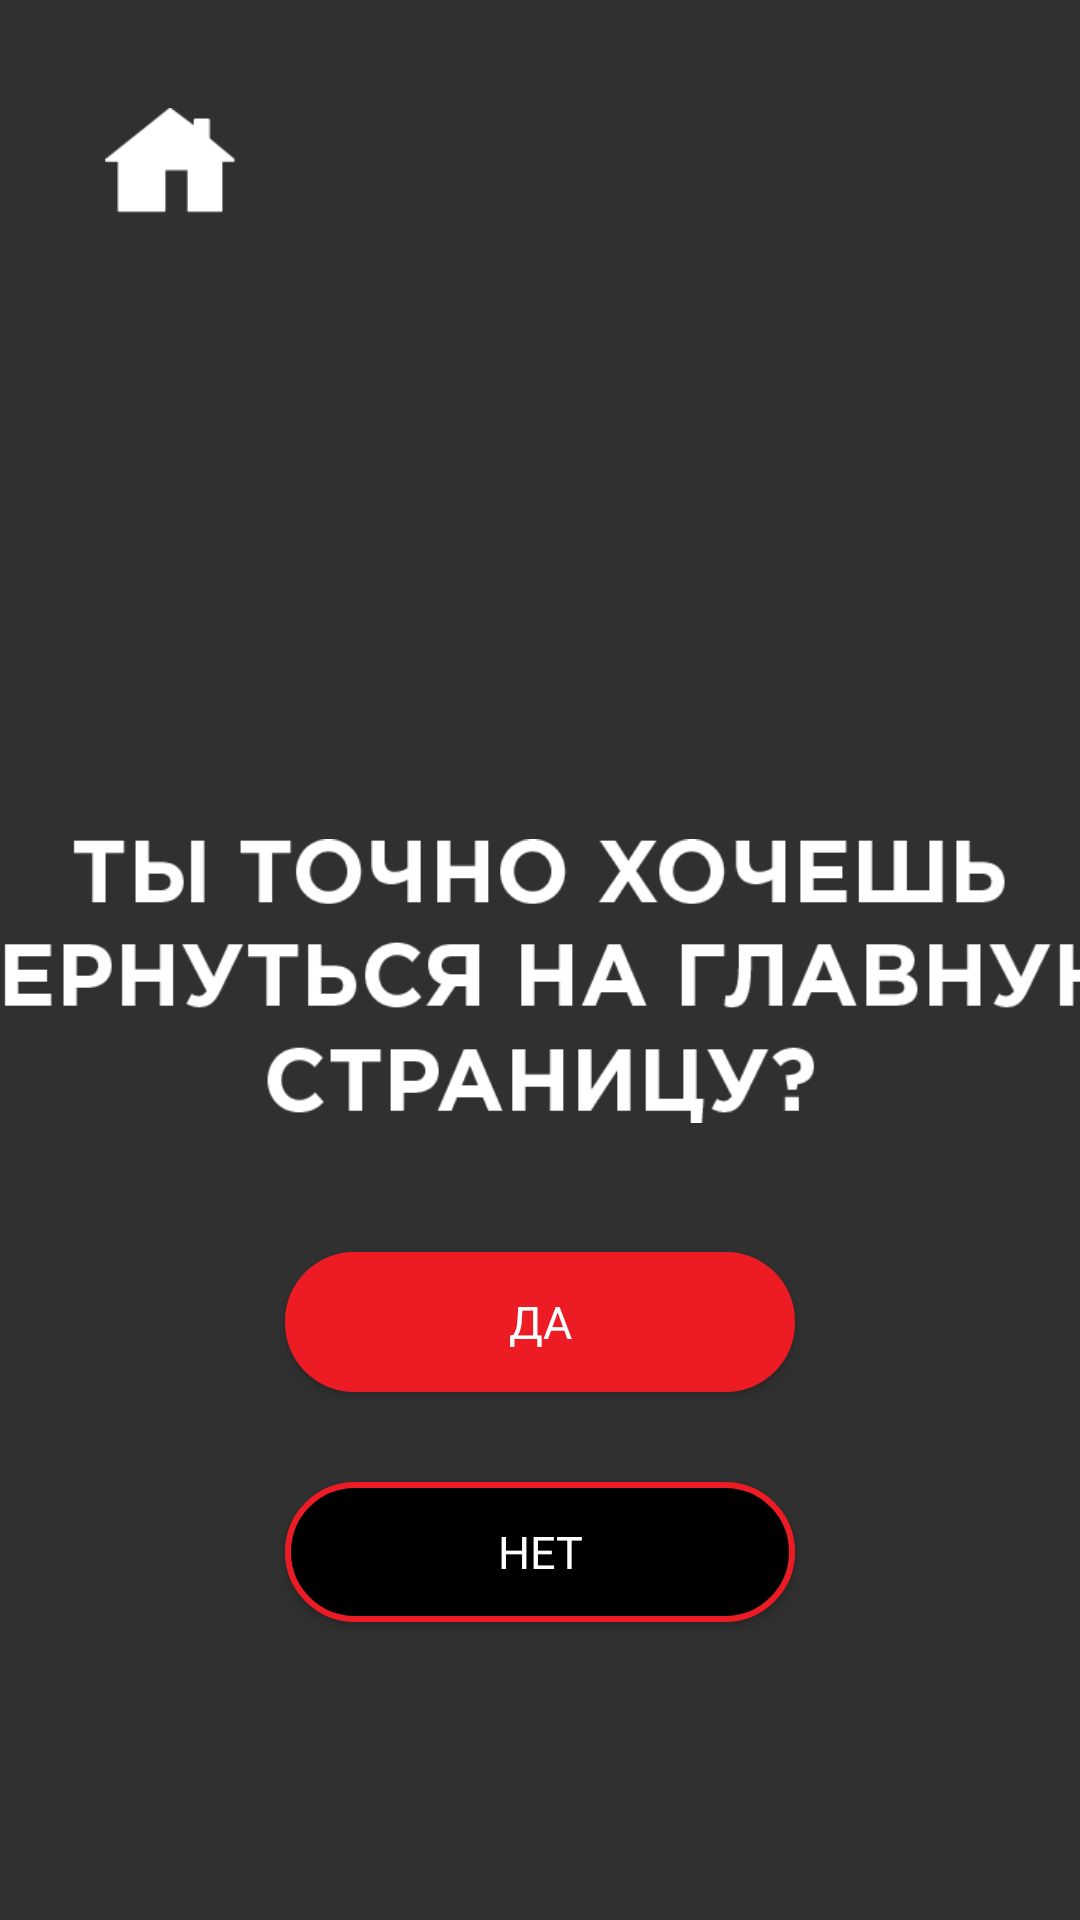

This screen was rendered from an Android layout file. Write that file and the resources it references.
<!-- AndroidManifest.xml: application theme AppTheme -->
<!-- res/layout/activity_back.xml -->
<?xml version="1.0" encoding="utf-8"?>
<androidx.constraintlayout.widget.ConstraintLayout xmlns:android="http://schemas.android.com/apk/res/android"
    xmlns:app="http://schemas.android.com/apk/res-auto"
    xmlns:tools="http://schemas.android.com/tools"
    android:layout_width="match_parent"
    android:layout_height="match_parent"
    android:background="@drawable/back"
    tools:context=".BackActivity">

    <include layout="@layout/home_icon"/>

    <ImageView
        android:id="@+id/back_message"
        android:layout_width="399.5dp"
        android:layout_height="94.5dp"
        android:layout_marginTop="279.5dp"
        android:src="@drawable/back_message"
        app:layout_constraintEnd_toEndOf="parent"
        app:layout_constraintStart_toStartOf="parent"
        app:layout_constraintTop_toTopOf="parent" />

    <Button
        android:id="@+id/button_ok"
        style="@style/button"
        android:text="@string/yes"
        android:layout_width="170dp"
        android:layout_height="46.5dp"
        android:layout_marginTop="43dp"
        android:background="@drawable/solid_button_bg"
        app:layout_constraintEnd_toEndOf="parent"
        app:layout_constraintStart_toStartOf="parent"
        app:layout_constraintTop_toBottomOf="@id/back_message" />

    <Button
        android:id="@+id/button_cancel"
        style="@style/button"
        android:text="@string/no"
        android:layout_width="170dp"
        android:layout_height="46.5dp"
        android:layout_marginTop="30dp"
        android:background="@drawable/stroke_button_bg"
        app:layout_constraintEnd_toEndOf="parent"
        app:layout_constraintStart_toStartOf="parent"
        app:layout_constraintTop_toBottomOf="@id/button_ok" />


</androidx.constraintlayout.widget.ConstraintLayout>
<!-- res/layout/home_icon.xml (included above) -->
<?xml version="1.0" encoding="utf-8"?>
<merge xmlns:android="http://schemas.android.com/apk/res/android"
    xmlns:app="http://schemas.android.com/apk/res-auto">
    <ImageView
        android:id="@+id/home_icon"
        android:layout_width="43.5dp"
        android:layout_height="35dp"
        android:layout_marginStart="35dp"
        android:layout_marginTop="36dp"
        android:src="@drawable/house"
        app:layout_constraintStart_toStartOf="parent"
        app:layout_constraintTop_toTopOf="parent" />
</merge>
<!-- resources referenced by this layout -->
<resources>
  <!-- drawable back_message: png bitmap (drawable, 5929 bytes) -->
  <!-- drawable house: png bitmap (drawable, 782 bytes) -->
  <!-- drawable solid_button_bg (drawable) -->
  <?xml version="1.0" encoding="utf-8"?>
  <layer-list xmlns:android="http://schemas.android.com/apk/res/android">
      <item>
          <shape>
              <solid android:color="@color/red"/>
              <corners android:radius="23dp"/>
          </shape>
      </item>
  </layer-list>
  <!-- drawable stroke_button_bg (drawable) -->
  <?xml version="1.0" encoding="utf-8"?>
  <layer-list xmlns:android="http://schemas.android.com/apk/res/android">
      <item>
          <shape>
              <solid android:color="@color/black"/>
              <stroke android:color="@color/red" android:width="2dp"/>
              <corners android:radius="23dp"/>
          </shape>
      </item>
  </layer-list>
  <string name="no">Нет</string>
  <string name="yes">Да</string>
  <style name="button">
          <item name="android:textSize">15sp</item>
          <item name="fontFamily">@font/gotha_pro_bold</item>
      </style>
  <style name="AppTheme" parent="Theme.AppCompat.NoActionBar">
          
          <item name="colorPrimary">@color/colorPrimary</item>
          <item name="colorPrimaryDark">@color/colorPrimaryDark</item>
          <item name="colorAccent">@color/colorAccent</item>
      </style>
  <color name="red">#ed1c24</color>
  <color name="black">#000</color>
  <color name="colorPrimary">#000</color>
  <color name="colorPrimaryDark">#000</color>
  <color name="colorAccent">#000</color>
</resources>
